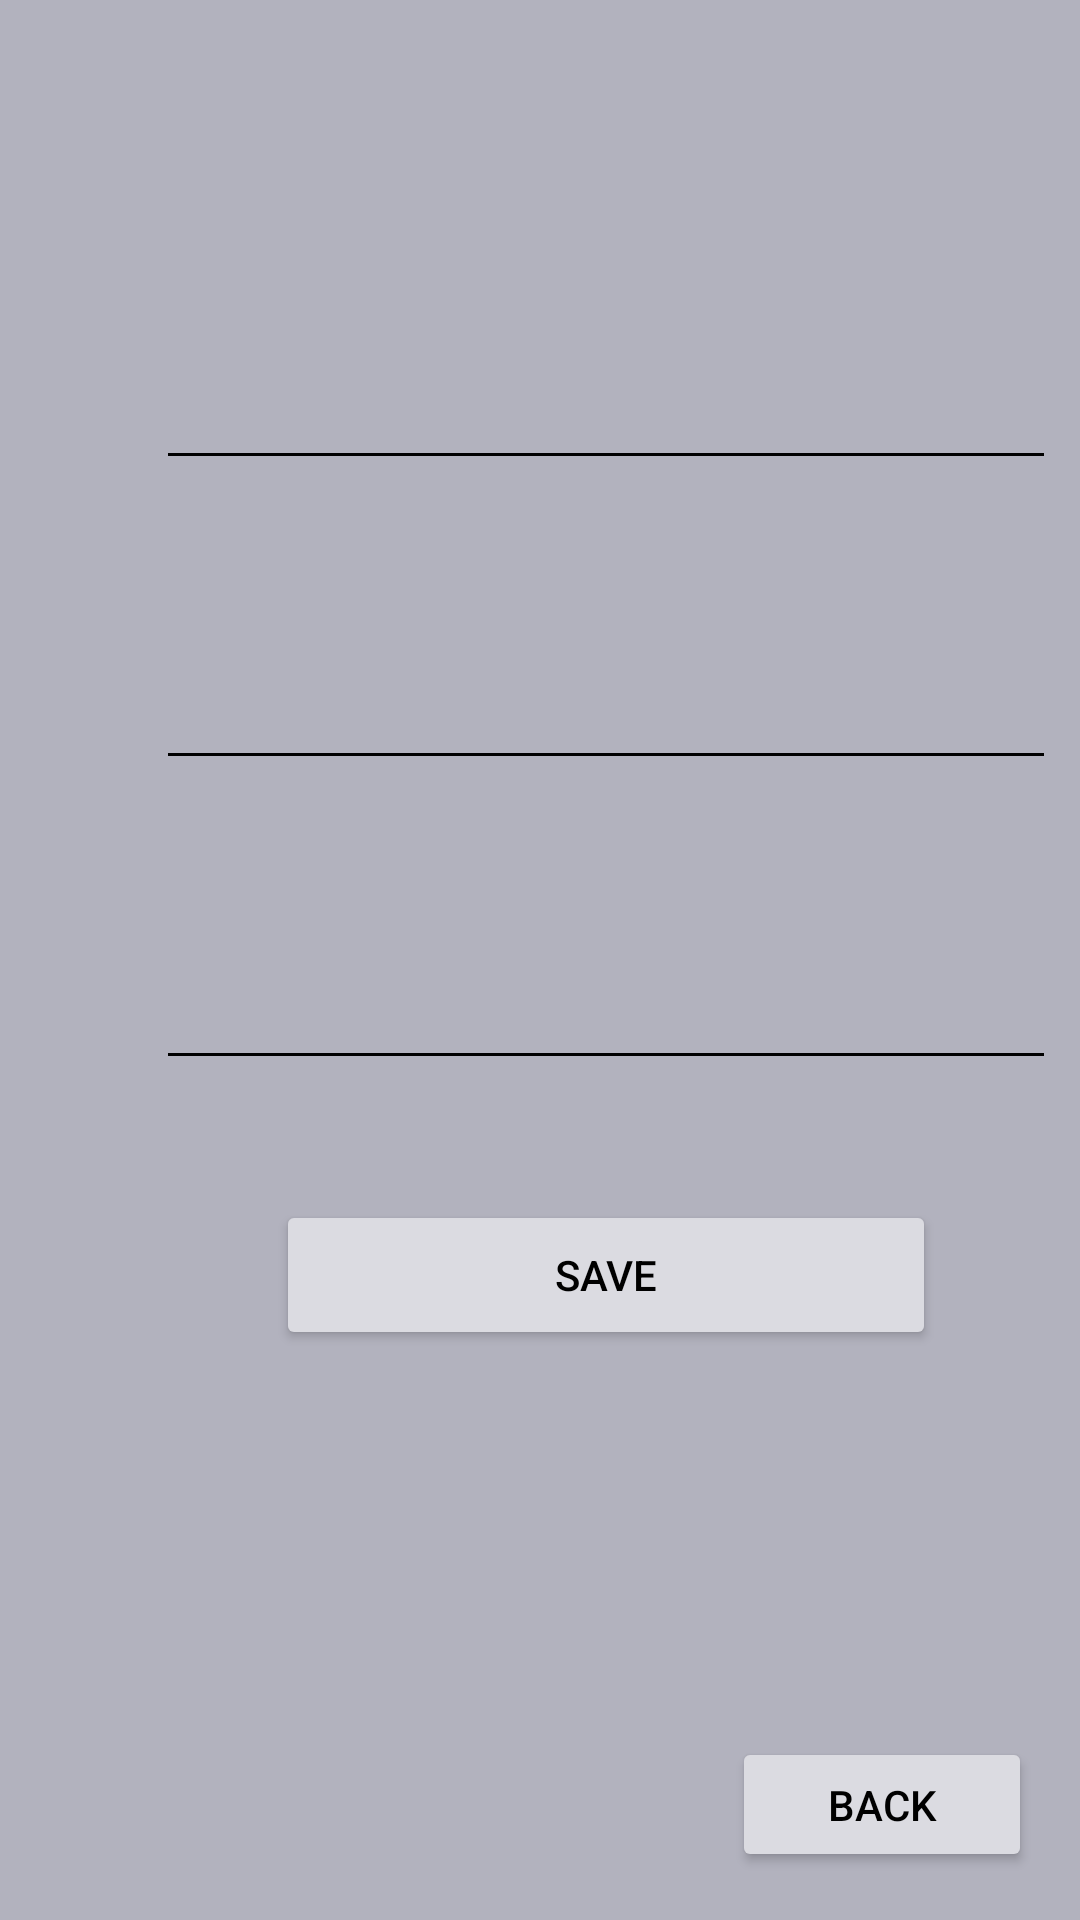

Write the Android layout XML for this screen, with the resource values it uses.
<!-- AndroidManifest.xml: application theme Theme.SeatX -->
<!-- res/layout/activity_student_data.xml -->
<?xml version="1.0" encoding="utf-8"?>

<androidx.constraintlayout.widget.ConstraintLayout xmlns:android="http://schemas.android.com/apk/res/android"
    xmlns:app="http://schemas.android.com/apk/res-auto"
    xmlns:tools="http://schemas.android.com/tools"
    android:layout_width="match_parent"
    android:layout_height="match_parent"
    android:orientation="vertical"
    android:background="#b2b2be"
    tools:context=".StudentData" >

    <EditText
        android:id="@+id/idS"
        android:layout_width="300dp"
        android:layout_height="60dp"
        android:layout_marginStart="52dp"
        android:layout_marginTop="100dp"
        android:backgroundTint="@color/black"
        android:ems="10"
        android:inputType="textPersonName"
        app:layout_constraintStart_toStartOf="parent"
        app:layout_constraintTop_toTopOf="parent" />

    <EditText
        android:id="@+id/passwordS"
        android:layout_width="300dp"
        android:layout_height="60dp"
        android:layout_marginStart="52dp"
        android:layout_marginTop="200dp"
        android:backgroundTint="@color/black"
        android:ems="10"
        android:inputType="textPersonName"
        app:layout_constraintStart_toStartOf="parent"
        app:layout_constraintTop_toTopOf="parent" />

    <EditText
        android:id="@+id/creditS"
        android:layout_width="300dp"
        android:layout_height="60dp"
        android:layout_marginStart="52dp"
        android:layout_marginTop="300dp"
        android:backgroundTint="@color/black"
        android:ems="10"
        android:inputType="textPersonName"
        app:layout_constraintStart_toStartOf="parent"
        app:layout_constraintTop_toTopOf="parent" />

    <Button
        android:id="@+id/save"
        android:layout_width="220dp"
        android:layout_height="50dp"
        android:layout_marginStart="92dp"
        android:layout_marginTop="400dp"
        android:backgroundTint="#dbdbe1"
        android:text="save"
        android:textColor="@color/black"
        app:layout_constraintStart_toStartOf="parent"
        app:layout_constraintTop_toTopOf="parent" />

    <Button
        android:id="@+id/back0"
        android:layout_width="100dp"
        android:layout_height="45dp"
        android:layout_marginEnd="16dp"
        android:layout_marginBottom="16dp"
        android:backgroundTint="#dbdbe1"
        android:text="back"
        android:textColor="@color/black"
        app:layout_constraintBottom_toBottomOf="parent"
        app:layout_constraintEnd_toEndOf="parent" />

</androidx.constraintlayout.widget.ConstraintLayout>
<!-- resources referenced by this layout -->
<resources>
  <color name="black">#FF000000</color>
  <style name="Theme.SeatX" parent="Theme.MaterialComponents.DayNight.DarkActionBar">
          
          <item name="colorPrimary">@color/purple_500</item>
          <item name="colorPrimaryVariant">@color/purple_700</item>
          <item name="colorOnPrimary">@color/white</item>
          
          <item name="colorSecondary">@color/teal_200</item>
          <item name="colorSecondaryVariant">@color/teal_700</item>
          <item name="colorOnSecondary">@color/black</item>
          
          <item name="android:statusBarColor" tools:targetApi="l">?attr/colorPrimaryVariant</item>
          
      </style>
  <color name="purple_500">#76939F</color>
  <color name="purple_700">#3D3D3E</color>
  <color name="white">#FFFFFFFF</color>
  <color name="teal_200">#FF03DAC5</color>
  <color name="teal_700">#FF018786</color>
</resources>
